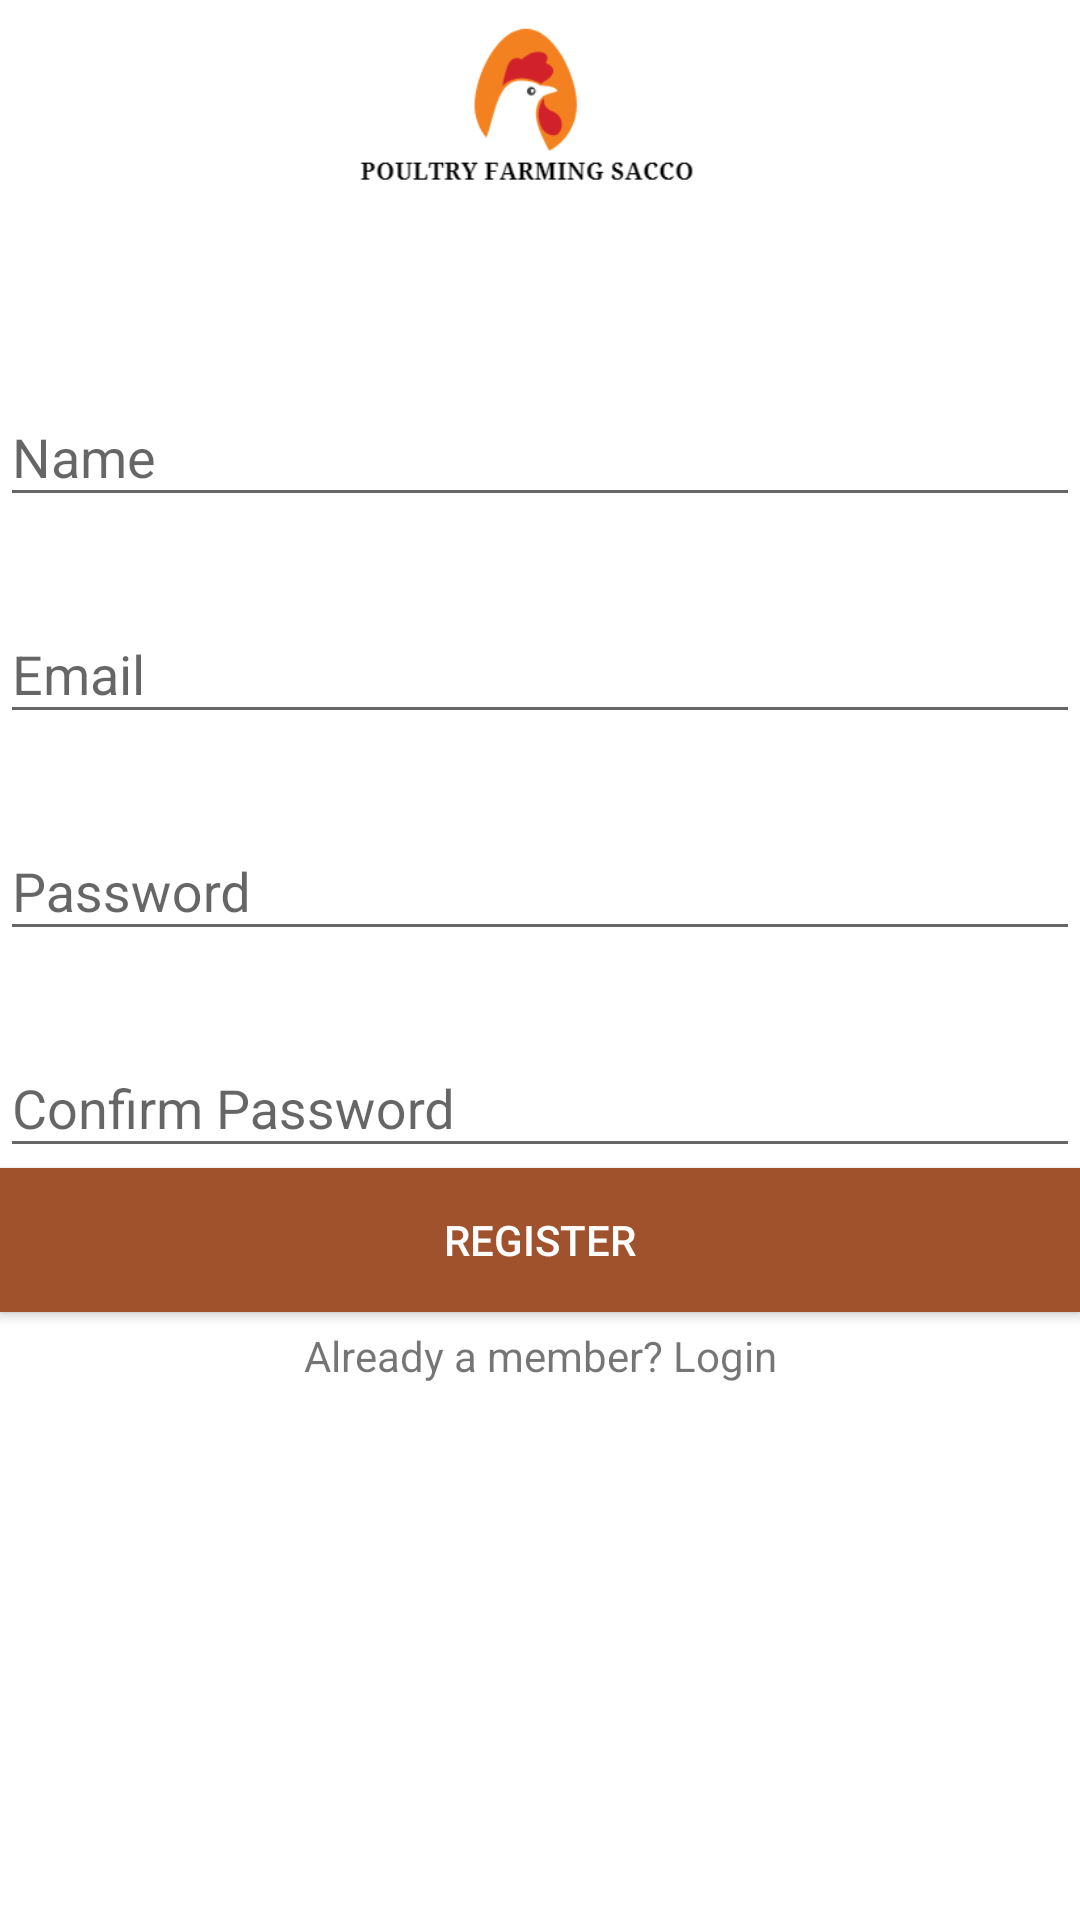

Reconstruct the res/layout file that produces this screen, plus the resources it refers to.
<!-- AndroidManifest.xml: application theme AppTheme -->
<!-- res/layout/activity_register.xml -->
<?xml version="1.0" encoding="utf-8"?>
<android.support.v4.widget.NestedScrollView
    xmlns:android="http://schemas.android.com/apk/res/android"
    xmlns:tools="http://schemas.android.com/tools"
    android:orientation="vertical"
    android:layout_width="match_parent"
    android:layout_height="match_parent"
    android:id="@+id/nestedScrollView"
    android:background="@color/colorPrimaryDark"
     tools:context=".activities.RegisterActivity">

    <android.support.v7.widget.LinearLayoutCompat
        android:layout_width="match_parent"
        android:layout_height="match_parent"
        android:orientation="vertical">

        <LinearLayout
            android:layout_width="match_parent"
            android:layout_height="wrap_content"
            android:orientation="vertical" >
            <ImageView
                android:layout_width="wrap_content"
                android:layout_height="80dp"
                android:layout_gravity="center"
                android:src="@drawable/snip1"
                android:contentDescription="@string/todo" />

        </LinearLayout>


            <android.support.design.widget.TextInputLayout
                android:layout_width="match_parent"
                android:layout_height="wrap_content"
                android:id="@+id/textInputLayoutName"
                android:layout_marginTop="40dp">


                <android.support.design.widget.TextInputEditText
                    android:id="@+id/textInputEditTextName"
                    android:layout_width="match_parent"
                    android:layout_height="wrap_content"
                    android:hint="@string/hint_name"
                    android:textColorHint="@color/colorText"
                    android:inputType="text"
                    android:maxLines="1" />
            </android.support.design.widget.TextInputLayout>

            <android.support.design.widget.TextInputLayout
                android:layout_width="match_parent"
                android:layout_height="wrap_content"
                android:id="@+id/textInputLayoutEmail"
                android:layout_marginTop="20dp">

                <android.support.design.widget.TextInputEditText
                    android:id="@+id/textInputEditTextEmail"
                    android:layout_width="match_parent"
                    android:layout_height="wrap_content"
                    android:hint="@string/hint_email"
                    android:textColorHint="@color/colorText"
                    android:inputType="textEmailAddress"
                    android:maxLines="1"/>

            </android.support.design.widget.TextInputLayout>

                <android.support.design.widget.TextInputLayout
                    android:layout_width="match_parent"
                    android:layout_height="wrap_content"
                    android:id="@+id/textInputLayoutPassword"
                    android:layout_marginTop="20dp">


                    <android.support.design.widget.TextInputEditText
                        android:id="@+id/textInputEditTextPassword"
                        android:layout_width="match_parent"
                        android:layout_height="wrap_content"
                        android:hint="@string/hint_password"
                        android:textColorHint="@color/colorText"
                        android:inputType="textPassword"
                        android:maxLines="1" />
                </android.support.design.widget.TextInputLayout>

                <android.support.design.widget.TextInputLayout
                    android:layout_width="match_parent"
                    android:layout_height="wrap_content"
                    android:id="@+id/textInputLayoutConfirmPassword"
                    android:layout_marginTop="20dp">


                    <android.support.design.widget.TextInputEditText
                        android:id="@+id/textInputEditTextConfirmPassword"
                        android:layout_width="match_parent"
                        android:layout_height="wrap_content"
                        android:hint="@string/hint_confirm_password"
                        android:textColorHint="@color/colorText"
                        android:inputType="textPassword"
                        android:maxLines="1" />
                </android.support.design.widget.TextInputLayout>

                <android.support.v7.widget.AppCompatButton
                    android:layout_width="match_parent"
                    android:layout_height="wrap_content"
                    android:id="@+id/appCompatButtonRegister"
                     android:textColor="@color/colorText"
                    android:background="@color/colorTextHint"
                    android:text="@string/text_register"/>

                <android.support.v7.widget.AppCompatTextView
                    android:layout_width="match_parent"
                    android:layout_height="wrap_content"
                    android:layout_marginTop="5dp"
                    android:id="@+id/appCompatTextViewLoginLink"
                     android:gravity="center"
                    android:text="@string/text_member" />

    </android.support.v7.widget.LinearLayoutCompat>

</android.support.v4.widget.NestedScrollView>
<!-- resources referenced by this layout -->
<resources>
  <color name="colorPrimaryDark">#ffffff</color>
  <color name="colorText">#ffffff</color>
  <color name="colorTextHint">#a0522d</color>
  <!-- drawable snip1: png bitmap (drawable, 5814 bytes) -->
  <string name="hint_confirm_password">Confirm Password</string>
  <string name="hint_email">Email</string>
  <string name="hint_name">Name</string>
  <string name="hint_password">Password</string>
  <string name="text_member">Already a member? Login</string>
  <string name="text_register">Register</string>
  <string name="todo">TODO</string>
  <style name="AppTheme" parent="Theme.AppCompat.Light.DarkActionBar">
          
          <item name="colorPrimary">@color/colorPrimary</item>
          <item name="colorPrimaryDark">@color/colorPrimaryDark</item>
          <item name="colorAccent">@color/colorAccent</item>
  
      </style>
  <color name="colorPrimary">#a0522d</color>
  <color name="colorAccent">#FF4081</color>
</resources>
